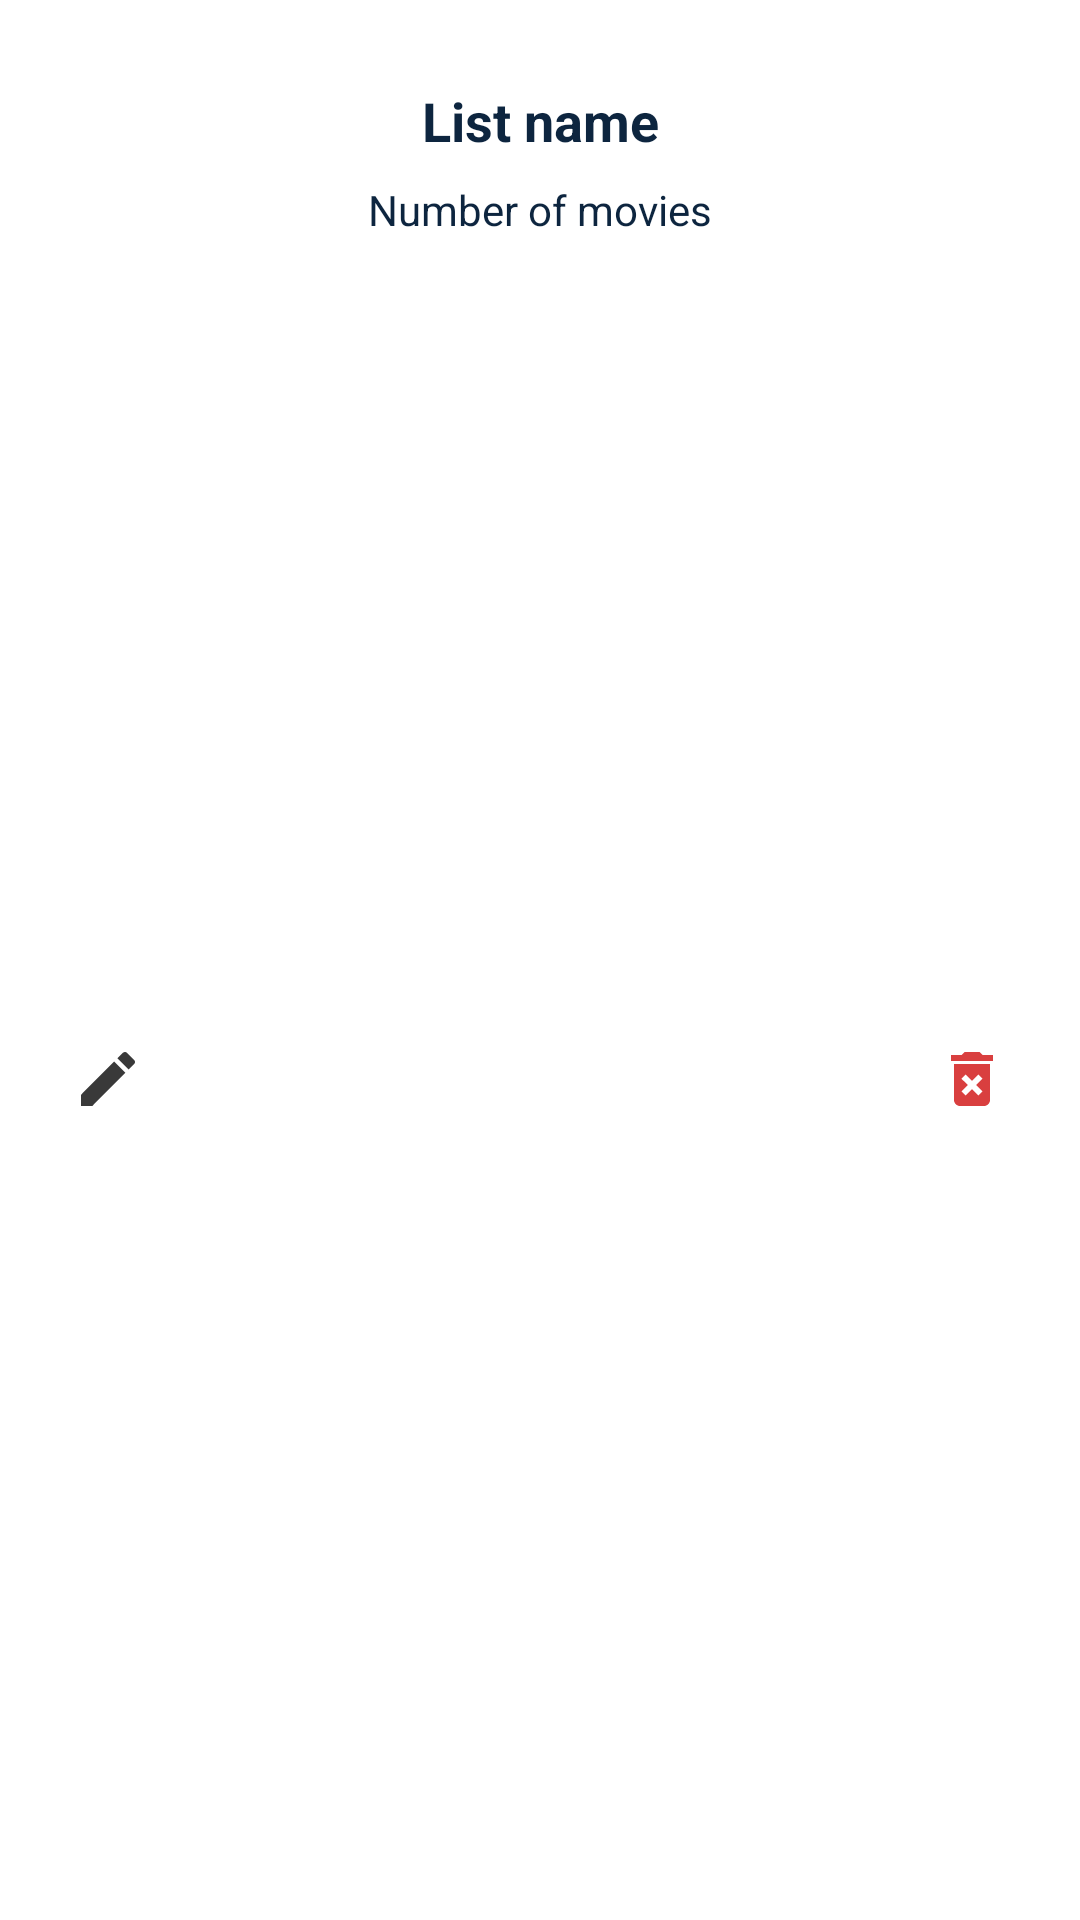

This screen was rendered from an Android layout file. Write that file and the resources it references.
<!-- AndroidManifest.xml: application theme Theme.AlphaTest -->
<!-- res/layout/my_lists_item.xml -->
<?xml version="1.0" encoding="utf-8"?>
<androidx.constraintlayout.widget.ConstraintLayout xmlns:android="http://schemas.android.com/apk/res/android"
    xmlns:app="http://schemas.android.com/apk/res-auto"
    xmlns:tools="http://schemas.android.com/tools"
    android:layout_width="wrap_content"
    android:layout_height="wrap_content"
    android:layout_marginLeft="32dp"
    android:layout_marginRight="32dp"
    android:layout_marginTop="16dp"
    android:layout_marginBottom="16dp">

    <ImageView
        android:id="@+id/myListsImageView"
        android:layout_width="wrap_content"
        android:layout_height="wrap_content"
        android:maxHeight="180dp"
        android:maxWidth="180dp"
        android:layout_marginStart="8dp"
        android:layout_marginTop="8dp"
        android:layout_marginEnd="8dp"
        android:background="@drawable/round_image"
        android:clipToOutline="true"
        android:adjustViewBounds="true"
        app:layout_constraintEnd_toEndOf="parent"
        app:layout_constraintStart_toStartOf="parent"
        app:layout_constraintTop_toTopOf="parent"
        tools:srcCompat="@tools:sample/avatars" />

    <TextView
        android:id="@+id/myListTextView"
        android:layout_width="wrap_content"
        android:layout_height="wrap_content"
        android:layout_marginTop="20dp"
        android:ellipsize="end"
        android:maxLines="2"
        android:text="List name"
        android:textAlignment="center"
        android:textColor="@color/dark_blue"
        android:textSize="18dp"
        android:textStyle="bold"
        app:layout_constraintEnd_toEndOf="parent"
        app:layout_constraintStart_toStartOf="parent"
        app:layout_constraintTop_toBottomOf="@+id/myListsImageView" />

    <TextView
        android:id="@+id/movieNumberTextView"
        android:layout_width="wrap_content"
        android:layout_height="wrap_content"
        android:layout_marginStart="8dp"
        android:layout_marginTop="8dp"
        android:layout_marginEnd="8dp"
        android:text="Number of movies"
        android:textSize="14dp"
        android:textColor="@color/dark_blue"
        app:layout_constraintEnd_toEndOf="parent"
        app:layout_constraintStart_toStartOf="parent"
        app:layout_constraintTop_toBottomOf="@+id/myListTextView" />

    <ImageButton
        android:id="@+id/editListImageButton"
        android:layout_width="wrap_content"
        android:layout_height="wrap_content"
        android:layout_marginStart="24dp"
        android:layout_marginTop="8dp"
        android:layout_marginBottom="8dp"
        android:background="@color/white"
        app:layout_constraintBottom_toBottomOf="parent"
        app:layout_constraintStart_toStartOf="parent"
        app:layout_constraintTop_toBottomOf="@+id/movieNumberTextView"
        app:srcCompat="@drawable/ic_edit" />

    <ImageButton
        android:id="@+id/deleteListImageButton"
        android:layout_width="wrap_content"
        android:layout_height="wrap_content"
        android:layout_marginTop="8dp"
        android:layout_marginEnd="24dp"
        android:layout_marginBottom="8dp"
        android:background="@color/white"
        app:layout_constraintBottom_toBottomOf="parent"
        app:layout_constraintEnd_toEndOf="parent"
        app:layout_constraintTop_toBottomOf="@+id/movieNumberTextView"
        app:srcCompat="@drawable/ic_delete" />
</androidx.constraintlayout.widget.ConstraintLayout>
<!-- resources referenced by this layout -->
<resources>
  <color name="dark_blue">#0d253f</color>
  <color name="white">#FFFFFFFF</color>
  <!-- drawable ic_delete (drawable-anydpi) -->
  <vector xmlns:android="http://schemas.android.com/apk/res/android"
      android:width="24dp"
      android:height="24dp"
      android:viewportWidth="24"
      android:viewportHeight="24"
      android:tint="#D00F0F"
      android:alpha="0.8">
    <path
        android:fillColor="@android:color/white"
        android:pathData="M6,19c0,1.1 0.9,2 2,2h8c1.1,0 2,-0.9 2,-2L18,7L6,7v12zM8.46,11.88l1.41,-1.41L12,12.59l2.12,-2.12 1.41,1.41L13.41,14l2.12,2.12 -1.41,1.41L12,15.41l-2.12,2.12 -1.41,-1.41L10.59,14l-2.13,-2.12zM15.5,4l-1,-1h-5l-1,1L5,4v2h14L19,4z"/>
  </vector>
  <!-- drawable ic_edit: png bitmap (drawable-hdpi, 259 bytes) -->
  <style name="Theme.AlphaTest" parent="Theme.MaterialComponents.DayNight.DarkActionBar">
          
          
          <item name="colorPrimary">@color/light_blue</item>
          <item name="colorPrimaryVariant">@color/purple_700</item>
          <item name="colorOnPrimary">@color/white</item>
          
          <item name="colorSecondary">@color/teal_200</item>
          <item name="colorSecondaryVariant">@color/teal_700</item>
          <item name="colorOnSecondary">@color/black</item>
          
          <item name="android:statusBarColor" tools:targetApi="l">@color/light_blue</item>
          <item name="android:navigationBarColor">@color/light_blue</item>
          <item name="android:actionBarStyle">@color/light_blue</item>
          
      </style>
  <color name="light_blue">#01b4e4</color>
  <color name="purple_700">#FF3700B3</color>
  <color name="teal_200">#FF03DAC5</color>
  <color name="teal_700">#FF018786</color>
  <color name="black">#FF000000</color>
</resources>
